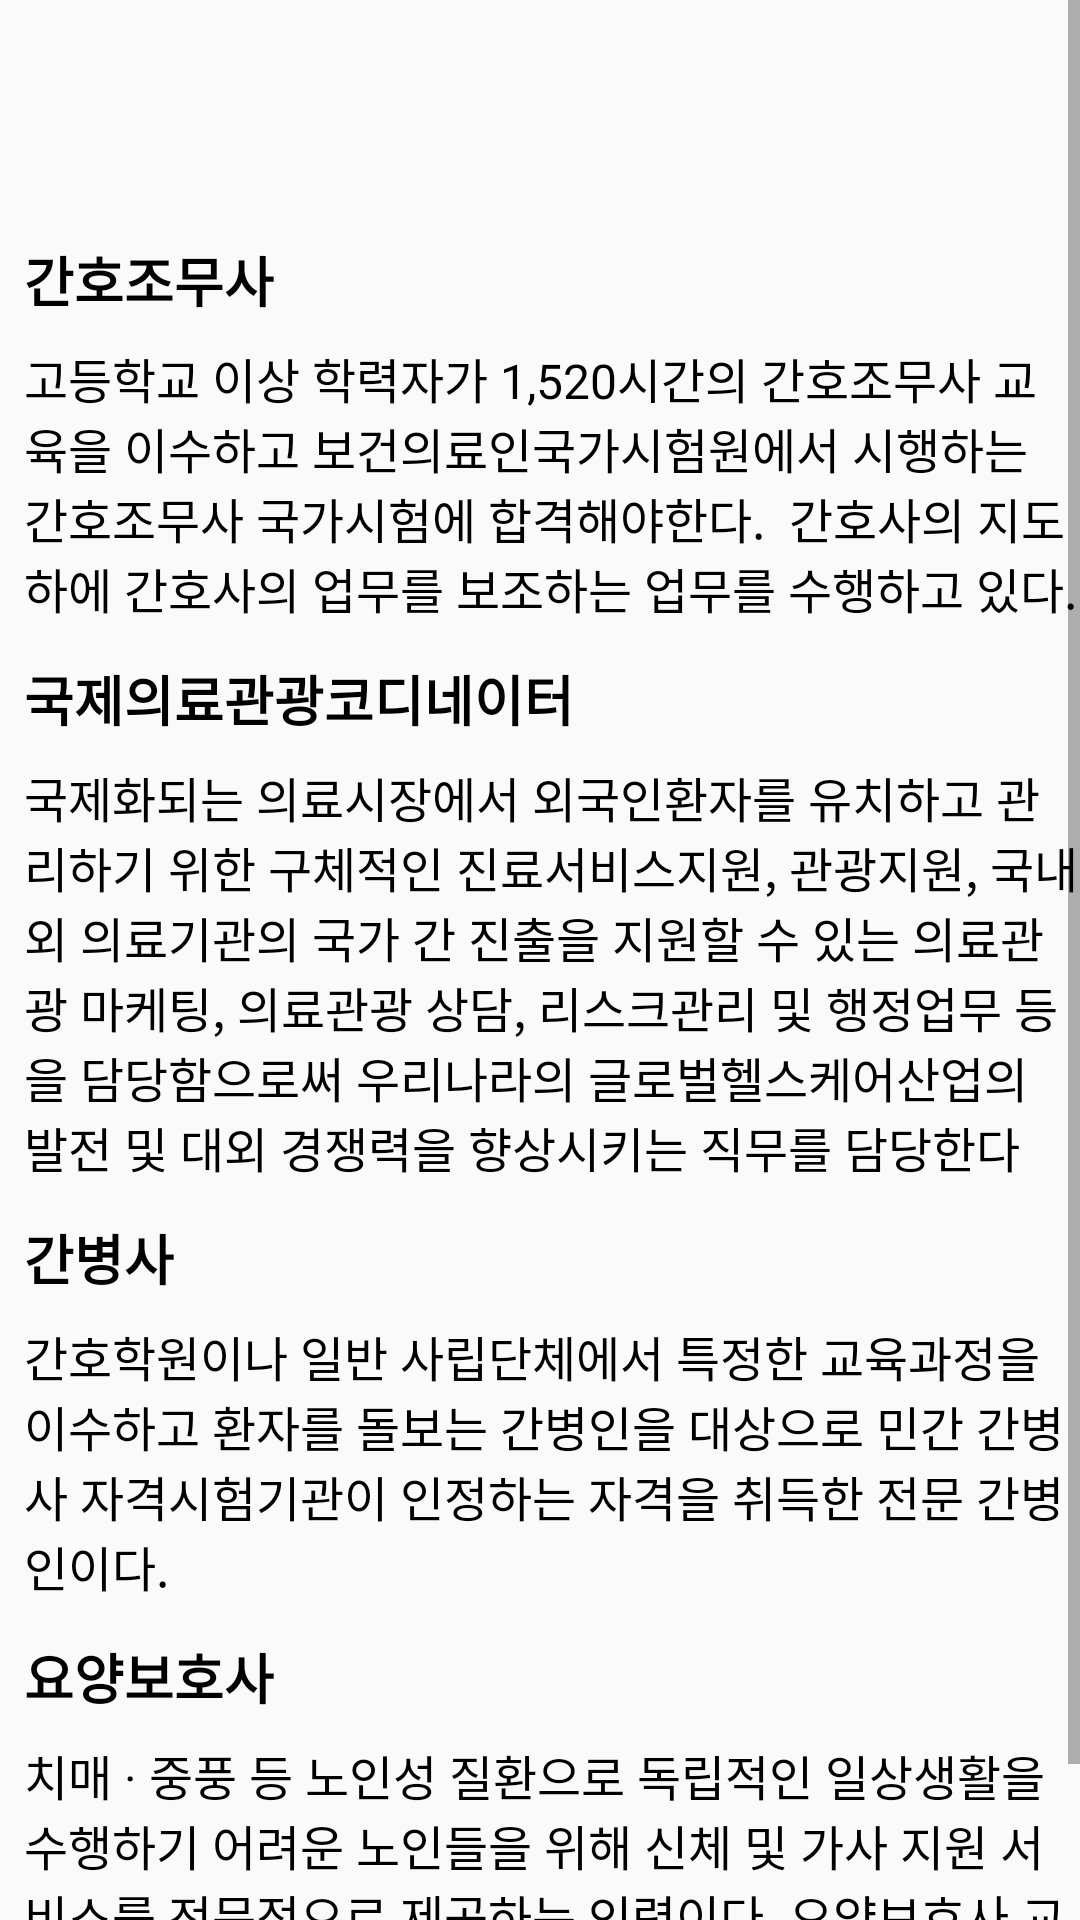

Reconstruct the res/layout file that produces this screen, plus the resources it refers to.
<!-- AndroidManifest.xml: application theme Theme.Woming -->
<!-- res/layout/fragment_twofrg_g.xml -->
<?xml version="1.0" encoding="utf-8"?>
<androidx.constraintlayout.widget.ConstraintLayout xmlns:android="http://schemas.android.com/apk/res/android"
    xmlns:app="http://schemas.android.com/apk/res-auto"
    xmlns:tools="http://schemas.android.com/tools"
    android:layout_width="match_parent"
    android:layout_height="wrap_content"
    tools:context=".TwoFrgG">

    <ScrollView
        android:id="@+id/scroll"
        android:layout_width="0dp"
        android:layout_height="wrap_content"
        app:layout_constraintBottom_toBottomOf="parent"
        app:layout_constraintEnd_toEndOf="parent"
        app:layout_constraintHorizontal_bias="0.0"
        app:layout_constraintStart_toStartOf="parent"
        app:layout_constraintTop_toTopOf="parent"
        app:layout_constraintVertical_bias="0.0">

        <androidx.constraintlayout.widget.ConstraintLayout
            android:layout_width="match_parent"
            android:layout_height="wrap_content"
            android:orientation="vertical"
            android:paddingLeft="8dp"
            android:paddingTop="80dp">

            <TextView
                android:id="@+id/textView6"
                android:layout_width="0dp"
                android:layout_height="match_parent"
                android:fontFamily="sans-serif"
                android:gravity="left"
                android:text="간호조무사"
                android:textColor="#000000"
                android:textSize="18sp"
                android:textStyle="bold"
                android:typeface="serif"
                app:layout_constraintBottom_toTopOf="@+id/textView5"
                app:layout_constraintEnd_toEndOf="parent"
                app:layout_constraintStart_toStartOf="parent"
                app:layout_constraintTop_toTopOf="@id/scroll"
                tools:ignore="NotSibling" />

            <TextView
                android:id="@+id/textView10"
                android:layout_width="0dp"
                android:layout_height="match_parent"
                android:layout_marginTop="12dp"
                android:fontFamily="sans-serif"
                android:gravity="left"
                android:text="간병사"
                android:textColor="#000000"
                android:textSize="18sp"
                android:textStyle="bold"
                android:typeface="serif"
                app:layout_constraintEnd_toEndOf="parent"
                app:layout_constraintHorizontal_bias="1.0"
                app:layout_constraintStart_toStartOf="parent"
                app:layout_constraintTop_toBottomOf="@+id/textView9"
                tools:ignore="NotSibling" />

            <TextView
                android:id="@+id/textView7"
                android:layout_width="0dp"
                android:layout_height="match_parent"
                android:layout_marginTop="12dp"
                android:fontFamily="sans-serif"
                android:gravity="left"
                android:text="요양보호사"
                android:textColor="#000000"
                android:textSize="18sp"
                android:textStyle="bold"
                android:typeface="serif"
                app:layout_constraintEnd_toEndOf="parent"
                app:layout_constraintHorizontal_bias="1.0"
                app:layout_constraintStart_toStartOf="parent"
                app:layout_constraintTop_toBottomOf="@+id/textView11"
                tools:ignore="NotSibling" />

            <TextView
                android:id="@+id/textView8"
                android:layout_width="0dp"
                android:layout_height="match_parent"
                android:layout_marginTop="12dp"
                android:fontFamily="sans-serif"
                android:gravity="left"
                android:text="국제의료관광코디네이터"
                android:textColor="#000000"
                android:textSize="18sp"
                android:textStyle="bold"
                android:typeface="serif"
                app:layout_constraintBottom_toTopOf="@+id/textView9"
                app:layout_constraintEnd_toEndOf="parent"
                app:layout_constraintHorizontal_bias="1.0"
                app:layout_constraintStart_toStartOf="parent"
                app:layout_constraintTop_toBottomOf="@+id/textView5" />

            <TextView
                android:id="@+id/textView5"
                android:layout_width="match_parent"
                android:layout_height="wrap_content"
                android:fontFamily="sans-serif"
                android:paddingLeft="0dp"
                android:paddingTop="8dp"
                android:text="고등학교 이상 학력자가 1,520시간의 간호조무사 교육을 이수하고 보건의료인국가시험원에서 시행하는 간호조무사 국가시험에 합격해야한다.  간호사의 지도하에 간호사의 업무를 보조하는 업무를 수행하고 있다."
                android:textColor="#000000"
                android:textSize="16sp"
                android:typeface="serif"
                app:layout_constraintEnd_toEndOf="parent"
                app:layout_constraintStart_toStartOf="parent"
                app:layout_constraintTop_toBottomOf="@+id/textView6" />

            <TextView
                android:id="@+id/textView9"
                android:layout_width="match_parent"
                android:layout_height="wrap_content"
                android:fontFamily="sans-serif"
                android:paddingLeft="0dp"
                android:paddingTop="8dp"
                android:text="국제화되는 의료시장에서 외국인환자를 유치하고 관리하기 위한 구체적인 진료서비스지원, 관광지원, 국내외 의료기관의 국가 간 진출을 지원할 수 있는 의료관광 마케팅, 의료관광 상담, 리스크관리 및 행정업무 등을 담당함으로써 우리나라의 글로벌헬스케어산업의 발전 및 대외 경쟁력을 향상시키는 직무를 담당한다"
                android:textColor="#000000"
                android:textSize="16sp"
                android:typeface="serif"
                app:layout_constraintEnd_toEndOf="parent"
                app:layout_constraintStart_toStartOf="parent"
                app:layout_constraintTop_toBottomOf="@+id/textView8" />

            <TextView
                android:id="@+id/textView11"
                android:layout_width="match_parent"
                android:layout_height="wrap_content"
                android:fontFamily="sans-serif"
                android:paddingLeft="0dp"
                android:paddingTop="8dp"
                android:text="간호학원이나 일반 사립단체에서 특정한 교육과정을 이수하고 환자를 돌보는 간병인을 대상으로 민간 간병사 자격시험기관이 인정하는 자격을 취득한 전문 간병인이다."
                android:textColor="#000000"
                android:textSize="16sp"
                android:typeface="serif"
                app:layout_constraintEnd_toEndOf="parent"
                app:layout_constraintStart_toStartOf="parent"
                app:layout_constraintTop_toBottomOf="@+id/textView10" />

            <TextView
                android:id="@+id/textView21"
                android:layout_width="match_parent"
                android:layout_height="wrap_content"
                android:fontFamily="sans-serif"
                android:paddingLeft="0dp"
                android:paddingTop="8dp"
                android:text="치매 · 중풍 등 노인성 질환으로 독립적인 일상생활을 수행하기 어려운 노인들을 위해 신체 및 가사 지원 서비스를 전문적으로 제공하는 인력이다. 요양보호사 교육기관에서 교육과정을 이수한 후, 요양보호사 자격시험에 합격해야만 자격증을 취득할 수 있다."
                android:textColor="#000000"
                android:textSize="16sp"
                android:typeface="serif"
                app:layout_constraintEnd_toEndOf="parent"
                app:layout_constraintStart_toStartOf="parent"
                app:layout_constraintTop_toBottomOf="@+id/textView7" />

        </androidx.constraintlayout.widget.ConstraintLayout>
    </ScrollView>
</androidx.constraintlayout.widget.ConstraintLayout>
<!-- resources referenced by this layout -->
<resources>
  <style name="Theme.Woming" parent="Theme.AppCompat.DayNight.DarkActionBar">
          
          <item name="colorPrimary">@color/purple_500</item>
          <item name="colorPrimaryVariant">@color/purple_700</item>
          <item name="colorOnPrimary">@color/white</item>
          
          <item name="colorSecondary">@color/teal_200</item>
          <item name="colorSecondaryVariant">@color/teal_700</item>
          <item name="colorOnSecondary">@color/black</item>
          
          <item name="android:statusBarColor" tools:targetApi="l">?attr/colorPrimaryVariant</item>
          
      </style>
  <color name="purple_500">#FFA873</color>
  <color name="purple_700">#FF954E</color>
  <color name="white">#FFFFFFFF</color>
  <color name="teal_200">#FFA873</color>
  <color name="teal_700">#FFA873</color>
  <color name="black">#FF000000</color>
</resources>
